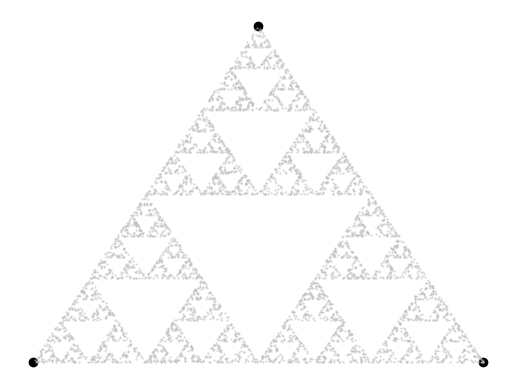

The matplotlib source for this figure:
import numpy as np
import matplotlib.pyplot as plt

np.random.seed(123)

a = [0, 0]
b = [1, 0]
c = [0.5, 1]

p = np.random.rand(2)

x, y = np.zeros(5000), np.zeros(5000)
for i in range(5000):

	r = np.random.choice([1 ,2, 3])
	if r == 1:
		s = a
	if r == 2:
		s = b
	if r == 3:
		s = c

	p1 = [(p[0] + s[0]) / 2, (p[1] + s[1]) / 2]
		
	x[i] = p1[0]
	y[i] = p1[1]
	p = p1


plt.scatter([a[0]], [a[1]], c='k')
plt.scatter([b[0]], [b[1]], c='k')
plt.scatter([c[0]], [c[1]], c='k')

plt.scatter(x, y, s=1, alpha=0.7, marker='.', c='0.75')
plt.axis('off')
plt.show()

